Run: headless pygame with SDL's dummy video driver; simulated clock (each Clock.tick advances the game by its frame time, no real sleeping); random seed 0; keys injected as events and as key.get_pressed() state; mouse plan: one left click at the window centre at the start of phase 2, then a move to the lower-right quarter at the start of phase 3.
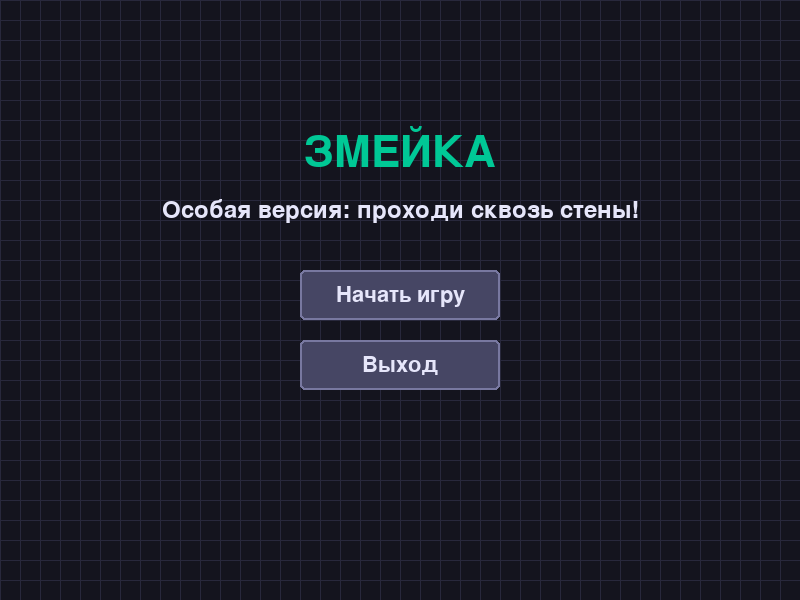
Frame 1 of 4 · flips 1–60 · no input
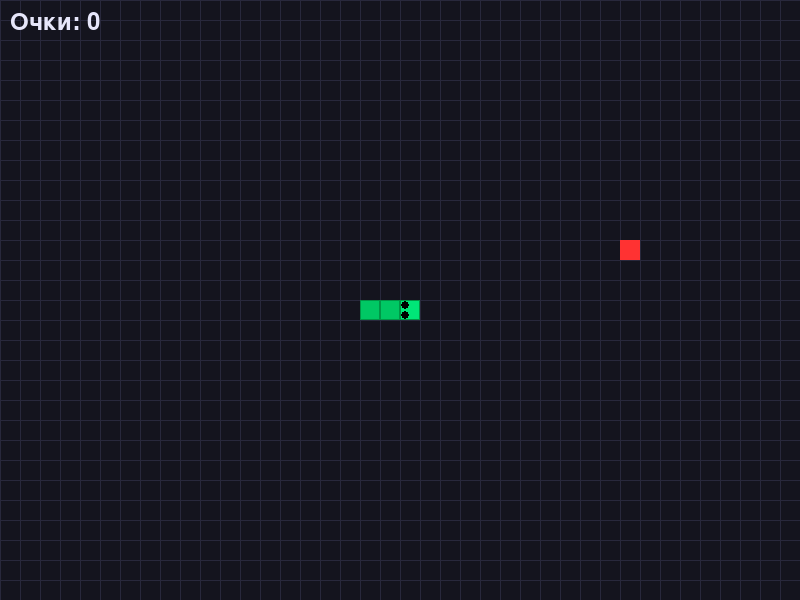
Frame 2 of 4 · flips 61–180 · clicked the window centre · tapped SPACE, RETURN · held RIGHT (→), D
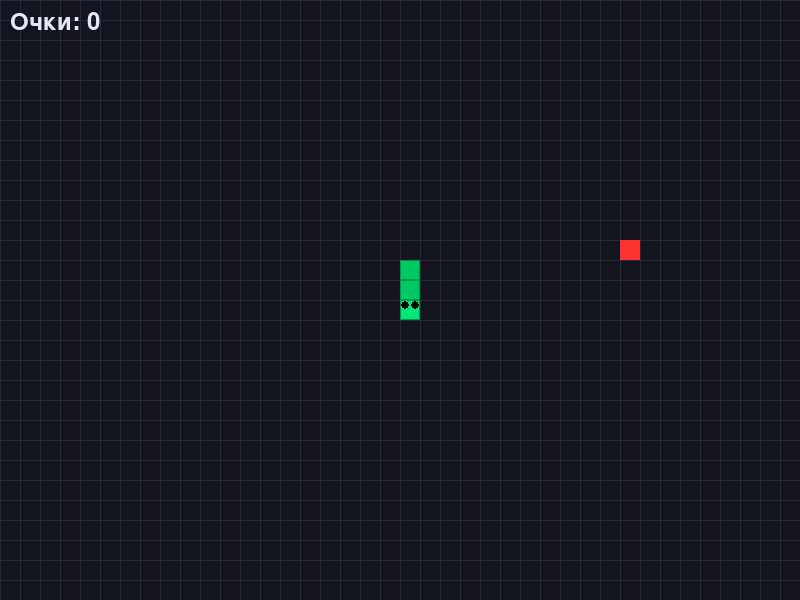
Frame 3 of 4 · flips 181–300 · moved the mouse to the lower-right quarter · held DOWN (↓), S
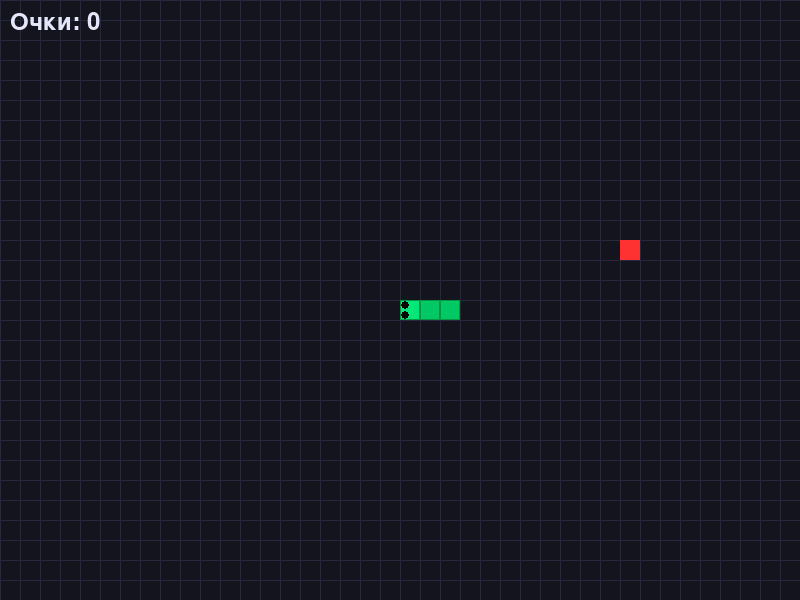
Frame 4 of 4 · flips 301–420 · held LEFT (←), A, UP (↑), W

The pygame program that drew these frames:

import pygame
import sys
import random
import math
from pygame.locals import *

# Инициализация Pygame
pygame.init()
pygame.font.init()

# Константы
SCREEN_WIDTH = 800
SCREEN_HEIGHT = 600
GRID_SIZE = 20
GRID_WIDTH = SCREEN_WIDTH // GRID_SIZE
GRID_HEIGHT = SCREEN_HEIGHT // GRID_SIZE
FPS = 10

# Цвета
BACKGROUND = (20, 20, 30)
GRID_COLOR = (40, 40, 60)
SNAKE_COLOR = (0, 200, 100)
SNAKE_HEAD_COLOR = (0, 230, 120)
FOOD_COLOR = (255, 50, 50)
SPECIAL_FOOD_COLOR = (255, 200, 0)
TEXT_COLOR = (230, 230, 250)
BUTTON_COLOR = (70, 70, 100)
BUTTON_HOVER_COLOR = (90, 90, 130)
BUTTON_TEXT_COLOR = (230, 230, 250)

# Направления
UP = (0, -1)
DOWN = (0, 1)
LEFT = (-1, 0)
RIGHT = (1, 0)

class Button:
    def __init__(self, x, y, width, height, text, action=None):
        self.rect = pygame.Rect(x, y, width, height)
        self.text = text
        self.action = action
        self.hovered = False
        
    def draw(self, surface):
        color = BUTTON_HOVER_COLOR if self.hovered else BUTTON_COLOR
        pygame.draw.rect(surface, color, self.rect, border_radius=5)
        pygame.draw.rect(surface, (120, 120, 160), self.rect, 2, border_radius=5)
        
        font = pygame.font.SysFont(None, 32)
        text_surf = font.render(self.text, True, BUTTON_TEXT_COLOR)
        text_rect = text_surf.get_rect(center=self.rect.center)
        surface.blit(text_surf, text_rect)
        
    def handle_event(self, event):
        if event.type == MOUSEMOTION:
            self.hovered = self.rect.collidepoint(event.pos)
        elif event.type == MOUSEBUTTONDOWN:
            if self.hovered and self.action:
                self.action()
                return True
        return False

class Snake:
    def __init__(self):
        self.reset()
        
    def reset(self):
        self.length = 3
        self.positions = [(GRID_WIDTH // 2, GRID_HEIGHT // 2)]
        for i in range(1, self.length):
            self.positions.append((self.positions[0][0] - i, self.positions[0][1]))
        self.direction = RIGHT
        self.next_direction = RIGHT
        self.score = 0
        self.growth_pending = 0
        self.special_mode = False
        self.special_timer = 0
        
    def get_head_position(self):
        return self.positions[0]
        
    def update_direction(self):
        self.direction = self.next_direction
        
    def move(self):
        head = self.get_head_position()
        x, y = self.direction
        
        # Изюминка: прохождение сквозь стены
        new_x = (head[0] + x) % GRID_WIDTH
        new_y = (head[1] + y) % GRID_HEIGHT
        new_position = (new_x, new_y)
        
        # Проверка столкновения с собой
        if new_position in self.positions[1:]:
            return False
            
        self.positions.insert(0, new_position)
        
        if self.growth_pending > 0:
            self.growth_pending -= 1
        else:
            self.positions.pop()
            
        return True
        
    def grow(self, amount=1):
        self.growth_pending += amount
        
    def draw(self, surface):
        for i, pos in enumerate(self.positions):
            color = SNAKE_HEAD_COLOR if i == 0 else SNAKE_COLOR
            rect = pygame.Rect((pos[0] * GRID_SIZE, pos[1] * GRID_SIZE), (GRID_SIZE, GRID_SIZE))
            pygame.draw.rect(surface, color, rect)
            pygame.draw.rect(surface, (0, 150, 70), rect, 1)
            
            # Рисуем глаза на голове
            if i == 0:
                eye_size = GRID_SIZE // 5
                eye_offset = GRID_SIZE // 4
                
                # Определяем направление для размещения глаз
                if self.direction == UP or self.direction == DOWN:
                    left_eye = (pos[0] * GRID_SIZE + eye_offset, pos[1] * GRID_SIZE + eye_offset)
                    right_eye = (pos[0] * GRID_SIZE + GRID_SIZE - eye_offset, pos[1] * GRID_SIZE + eye_offset)
                else:
                    left_eye = (pos[0] * GRID_SIZE + eye_offset, pos[1] * GRID_SIZE + eye_offset)
                    right_eye = (pos[0] * GRID_SIZE + eye_offset, pos[1] * GRID_SIZE + GRID_SIZE - eye_offset)
                
                pygame.draw.circle(surface, (0, 0, 0), left_eye, eye_size)
                pygame.draw.circle(surface, (0, 0, 0), right_eye, eye_size)

class Food:
    def __init__(self):
        self.position = (0, 0)
        self.color = FOOD_COLOR
        self.special = False
        self.spawn()
        
    def spawn(self, snake_positions=None):
        while True:
            self.position = (random.randint(0, GRID_WIDTH - 1), random.randint(0, GRID_HEIGHT - 1))
            if snake_positions is None or self.position not in snake_positions:
                break
                
        # 20% шанс появления особой еды
        self.special = random.random() < 0.2
        self.color = SPECIAL_FOOD_COLOR if self.special else FOOD_COLOR
        self.spawn_time = pygame.time.get_ticks()
        
    def draw(self, surface):
        rect = pygame.Rect((self.position[0] * GRID_SIZE, self.position[1] * GRID_SIZE), (GRID_SIZE, GRID_SIZE))
        pygame.draw.rect(surface, self.color, rect)
        
        # Рисуем дополнительную деталь для особой еды
        if self.special:
            inner_rect = pygame.Rect(
                (self.position[0] * GRID_SIZE + GRID_SIZE//4, 
                 self.position[1] * GRID_SIZE + GRID_SIZE//4), 
                (GRID_SIZE//2, GRID_SIZE//2)
            )
            pygame.draw.rect(surface, (255, 255, 200), inner_rect)
            
            # Пульсация для особой еды
            elapsed = pygame.time.get_ticks() - self.spawn_time
            pulse = (math.sin(elapsed / 200) + 1) * 0.2 + 0.6
            pulse_size = int(GRID_SIZE * pulse)
            pulse_rect = pygame.Rect(
                (self.position[0] * GRID_SIZE + (GRID_SIZE - pulse_size) // 2, 
                 self.position[1] * GRID_SIZE + (GRID_SIZE - pulse_size) // 2),
                (pulse_size, pulse_size)
            )
            pygame.draw.rect(surface, (255, 255, 200, 150), pulse_rect, 2)

class Game:
    def __init__(self):
        self.screen = pygame.display.set_mode((SCREEN_WIDTH, SCREEN_HEIGHT))
        pygame.display.set_caption("Змейка с изюминкой")
        self.clock = pygame.time.Clock()
        self.font = pygame.font.SysFont(None, 36)
        self.small_font = pygame.font.SysFont(None, 24)
        
        self.snake = Snake()
        self.food = Food()
        self.food.spawn(self.snake.positions)
        
        self.game_state = "menu"  # menu, playing, game_over
        self.animation_particles = []
        
        # Создаем кнопки для меню
        self.menu_buttons = [
            Button(SCREEN_WIDTH//2 - 100, SCREEN_HEIGHT//2 - 30, 200, 50, "Начать игру", self.start_game),
            Button(SCREEN_WIDTH//2 - 100, SCREEN_HEIGHT//2 + 40, 200, 50, "Выход", self.quit_game)
        ]
        
        # Создаем кнопки для экрана завершения игры
        self.game_over_buttons = [
            Button(SCREEN_WIDTH//2 - 100, SCREEN_HEIGHT//2 + 40, 200, 50, "Играть снова", self.restart_game),
            Button(SCREEN_WIDTH//2 - 100, SCREEN_HEIGHT//2 + 100, 200, 50, "В меню", self.return_to_menu)
        ]
        
    def start_game(self):
        self.game_state = "playing"
        self.snake.reset()
        self.food.spawn(self.snake.positions)
        
    def restart_game(self):
        self.snake.reset()
        self.food.spawn(self.snake.positions)
        self.game_state = "playing"
        
    def return_to_menu(self):
        self.game_state = "menu"
        
    def quit_game(self):
        pygame.quit()
        sys.exit()
        
    def handle_events(self):
        for event in pygame.event.get():
            if event.type == QUIT:
                pygame.quit()
                sys.exit()
                
            if self.game_state == "menu":
                for button in self.menu_buttons:
                    button.handle_event(event)
                    
            elif self.game_state == "playing":
                if event.type == KEYDOWN:
                    if event.key == K_UP and self.snake.direction != DOWN:
                        self.snake.next_direction = UP
                    elif event.key == K_DOWN and self.snake.direction != UP:
                        self.snake.next_direction = DOWN
                    elif event.key == K_LEFT and self.snake.direction != RIGHT:
                        self.snake.next_direction = LEFT
                    elif event.key == K_RIGHT and self.snake.direction != LEFT:
                        self.snake.next_direction = RIGHT
                    elif event.key == K_ESCAPE:
                        self.game_state = "menu"
                        
            elif self.game_state == "game_over":
                for button in self.game_over_buttons:
                    button.handle_event(event)
                    
    def update(self):
        if self.game_state == "playing":
            self.snake.update_direction()
            if not self.snake.move():
                self.game_state = "game_over"
                
            # Проверка съедения еды
            head = self.snake.get_head_position()
            if head == self.food.position:
                # Анимация поедания
                self.create_eating_animation(head)
                
                # Обычная еда
                if not self.food.special:
                    self.snake.grow()
                    self.snake.score += 1
                # Особенная еда
                else:
                    self.snake.grow(3)
                    self.snake.score += 3
                    self.snake.special_mode = True
                    self.snake.special_timer = 50  # 50 кадров особого режима
                    
                self.food.spawn(self.snake.positions)
                
            # Обновление особого режима
            if self.snake.special_mode:
                self.snake.special_timer -= 1
                if self.snake.special_timer <= 0:
                    self.snake.special_mode = False
                    
            # Обновление анимации частиц
            for particle in self.animation_particles[:]:
                particle[2] -= 1  # Уменьшаем размер
                particle[3] -= 1  # Уменьшаем время жизни
                if particle[3] <= 0:
                    self.animation_particles.remove(particle)
                    
    def create_eating_animation(self, position):
        # Создаем несколько частиц для анимации
        for _ in range(10):
            angle = random.uniform(0, 2 * math.pi)
            speed = random.uniform(1, 3)
            dx = math.cos(angle) * speed
            dy = math.sin(angle) * speed
            size = random.randint(3, 8)
            lifetime = random.randint(20, 40)
            color = (random.randint(200, 255), random.randint(100, 200), random.randint(50, 150))
            self.animation_particles.append([
                position[0] * GRID_SIZE + GRID_SIZE//2,  # x
                position[1] * GRID_SIZE + GRID_SIZE//2,  # y
                size,  # начальный размер
                lifetime,  # время жизни
                dx,  # скорость по x
                dy,  # скорость по y
                color  # цвет
            ])
        
    def draw_grid(self):
        # Задний фон
        self.screen.fill(BACKGROUND)
        
        # Рисуем сетку
        for x in range(0, SCREEN_WIDTH, GRID_SIZE):
            pygame.draw.line(self.screen, GRID_COLOR, (x, 0), (x, SCREEN_HEIGHT), 1)
        for y in range(0, SCREEN_HEIGHT, GRID_SIZE):
            pygame.draw.line(self.screen, GRID_COLOR, (0, y), (SCREEN_WIDTH, y), 1)
            
    def draw_score(self):
        score_text = self.font.render(f"Очки: {self.snake.score}", True, TEXT_COLOR)
        self.screen.blit(score_text, (10, 10))
        
        # Если в особом режиме, показываем индикатор
        if self.snake.special_mode:
            mode_text = self.font.render("СУПЕР РЕЖИМ!", True, (255, 255, 0))
            self.screen.blit(mode_text, (SCREEN_WIDTH - mode_text.get_width() - 10, 10))
            
    def draw_menu(self):
        title_font = pygame.font.SysFont(None, 64)
        title_text = title_font.render("ЗМЕЙКА", True, (0, 200, 150))
        title_rect = title_text.get_rect(center=(SCREEN_WIDTH//2, SCREEN_HEIGHT//4))
        self.screen.blit(title_text, title_rect)
        
        subtitle = self.font.render("Особая версия: проходи сквозь стены!", True, TEXT_COLOR)
        subtitle_rect = subtitle.get_rect(center=(SCREEN_WIDTH//2, SCREEN_HEIGHT//4 + 60))
        self.screen.blit(subtitle, subtitle_rect)
        
        for button in self.menu_buttons:
            button.draw(self.screen)
            
    def draw_game_over(self):
        overlay = pygame.Surface((SCREEN_WIDTH, SCREEN_HEIGHT))
        overlay.set_alpha(180)
        overlay.fill((0, 0, 0))
        self.screen.blit(overlay, (0, 0))
        
        game_over_font = pygame.font.SysFont(None, 72)
        game_over_text = game_over_font.render("ИГРА ОКОНЧЕНА", True, (200, 50, 50))
        game_over_rect = game_over_text.get_rect(center=(SCREEN_WIDTH//2, SCREEN_HEIGHT//3))
        self.screen.blit(game_over_text, game_over_rect)
        
        score_text = self.font.render(f"Ваш счет: {self.snake.score}", True, TEXT_COLOR)
        score_rect = score_text.get_rect(center=(SCREEN_WIDTH//2, SCREEN_HEIGHT//2 - 50))
        self.screen.blit(score_text, score_rect)
        
        for button in self.game_over_buttons:
            button.draw(self.screen)
            
    def draw_particles(self):
        for particle in self.animation_particles:
            x, y, size, _, dx, dy, color = particle
            # Обновляем позицию частицы
            particle[0] += dx
            particle[1] += dy
            # Рисуем частицу
            pygame.draw.circle(self.screen, color, (int(particle[0]), int(particle[1])), int(size))
        
    def draw(self):
        self.draw_grid()
        
        if self.game_state == "playing":
            self.food.draw(self.screen)
            self.snake.draw(self.screen)
            self.draw_score()
            self.draw_particles()
            
        elif self.game_state == "menu":
            self.draw_menu()
            
        elif self.game_state == "game_over":
            self.food.draw(self.screen)
            self.snake.draw(self.screen)
            self.draw_score()
            self.draw_game_over()
            self.draw_particles()
            
    def run(self):
        while True:
            self.handle_events()
            self.update()
            self.draw()
            
            pygame.display.update()
            self.clock.tick(FPS)

# Запуск игры
if __name__ == "__main__":
    game = Game()
    game.run()
